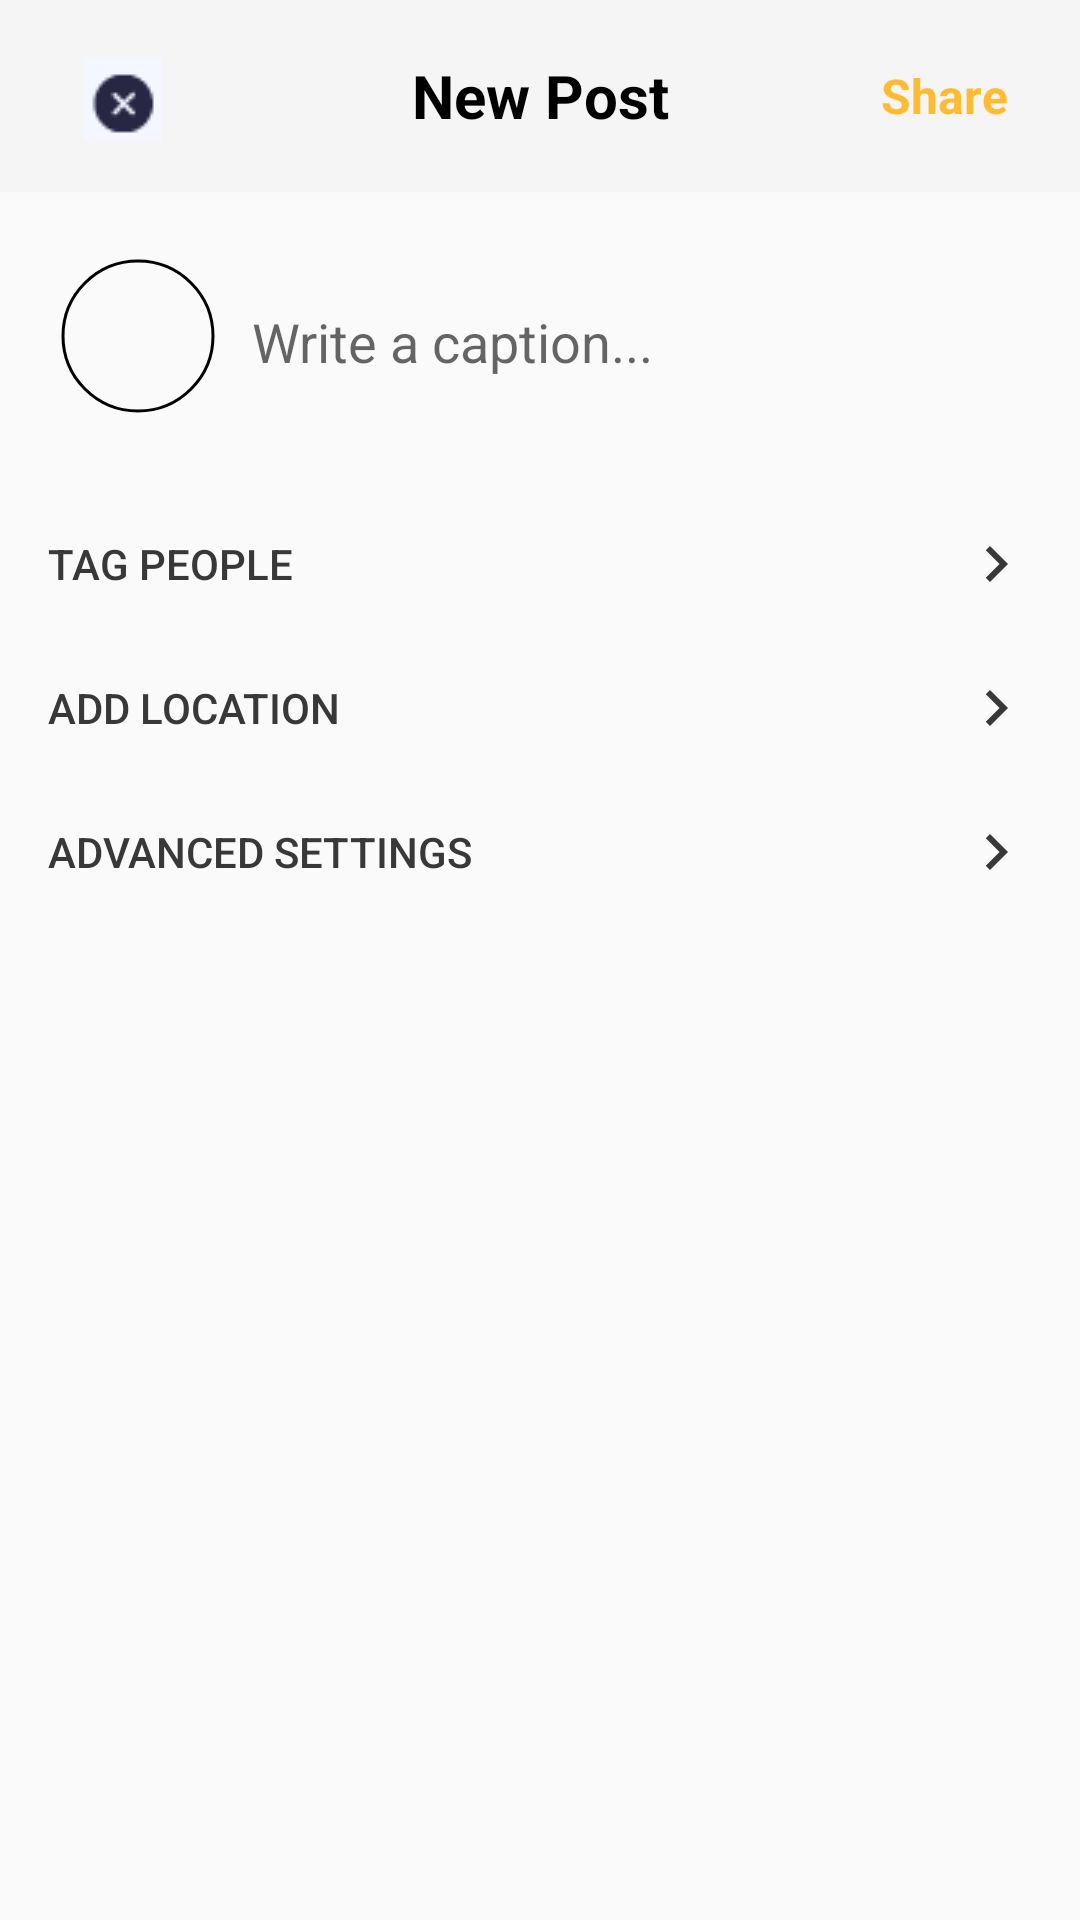

Layout XML and referenced resources for this Android screen:
<!-- AndroidManifest.xml: application theme Theme.BragoProject -->
<!-- res/layout/activity_one_time_flex_next.xml -->
<?xml version="1.0" encoding="utf-8"?>
<LinearLayout xmlns:android="http://schemas.android.com/apk/res/android"
    xmlns:app="http://schemas.android.com/apk/res-auto"
    xmlns:tools="http://schemas.android.com/tools"
    android:layout_width="match_parent"
    android:layout_height="match_parent"
    tools:context=".OneTimeFlexNext"
    android:orientation="vertical">

    <com.google.android.material.appbar.AppBarLayout
        android:id="@+id/MakePostAppBarLayout"
        android:layout_width="match_parent"
        android:layout_height="wrap_content">

        <androidx.appcompat.widget.Toolbar
            android:id="@+id/MakePostToolbar"
            android:layout_width="match_parent"
            android:layout_height="64dp">

            <ImageButton
                android:id="@+id/X_BTN"
                android:layout_width="50dp"
                android:layout_height="50dp"
                android:src="@drawable/xbutton"
                android:background="?android:attr/selectableItemBackgroundBorderless"
                android:onClick="onBackButtonClick"
                android:layout_margin="8dp"
                android:contentDescription="@string/x_image_button_in_login_page_that_leads_back_to_previous_page" />

            <TextView
                android:layout_width="wrap_content"
                android:layout_height="wrap_content"
                android:text="New Post"
                android:textSize="20sp"
                android:textStyle="bold"
                android:textColor="@color/black"
                android:layout_gravity="center"/>

            <TextView
                android:layout_width="wrap_content"
                android:layout_height="wrap_content"
                android:text="Share"
                android:textSize="16sp"
                android:textStyle="bold"
                android:textColor="@android:color/holo_orange_light"
                android:layout_gravity="end"
                android:layout_marginEnd="24dp"/>

        </androidx.appcompat.widget.Toolbar>

    </com.google.android.material.appbar.AppBarLayout>

    <LinearLayout
        android:layout_width="match_parent"
        android:layout_height="wrap_content"
        android:orientation="horizontal">

        <com.google.android.material.imageview.ShapeableImageView
            android:id="@+id/ProfilePictureSIV"
            android:layout_width="60dp"
            android:layout_height="60dp"
            android:layout_marginTop="18dp"
            android:layout_marginStart="16dp"
            android:layout_marginEnd="8dp"
            android:src="@drawable/profile"
            app:shapeAppearanceOverlay="@style/CircularProfilePicture"
            app:strokeWidth="1dp"
            app:strokeColor="@color/black"
            android:padding="5dp"
            android:clickable="true"/>
        
        <EditText
            android:layout_width="225dp"
            android:layout_height="wrap_content"
            android:background="@android:color/transparent"
            android:hint="Write a caption..."
            android:layout_gravity="center"
            android:maxLines="2"/>

        <ImageView
            android:id="@+id/SelectedIV"
            android:layout_width="100dp"
            android:layout_height="100dp"
            android:src="@drawable/placeholderimage"/>

    </LinearLayout>

    <Button
        android:layout_width="match_parent"
        android:layout_height="wrap_content"
        android:text="Tag People"
        android:textColor="#383838"
        android:gravity=""
        android:paddingHorizontal="16dp"
        android:drawableEnd="@drawable/baseline_chevron_right_24"
        android:background="@android:color/transparent"/>

    <Button
        android:layout_width="match_parent"
        android:layout_height="wrap_content"
        android:text="Add location"
        android:textColor="#383838"
        android:gravity=""
        android:paddingHorizontal="16dp"
        android:drawableEnd="@drawable/baseline_chevron_right_24"
        android:background="@android:color/transparent"/>

    <Button
        android:layout_width="match_parent"
        android:layout_height="wrap_content"
        android:text="Advanced Settings"
        android:textColor="#383838"
        android:gravity=""
        android:paddingHorizontal="16dp"
        android:drawableEnd="@drawable/baseline_chevron_right_24"
        android:background="@android:color/transparent"/>

</LinearLayout>
<!-- resources referenced by this layout -->
<resources>
  <color name="black">#FF000000</color>
  <!-- drawable baseline_chevron_right_24 (drawable) -->
  <vector android:height="24dp" android:tint="#383838"
      android:viewportHeight="24" android:viewportWidth="24"
      android:width="24dp" xmlns:android="http://schemas.android.com/apk/res/android">
      <path android:fillColor="@android:color/white" android:pathData="M10,6L8.59,7.41 13.17,12l-4.58,4.59L10,18l6,-6z"/>
  </vector>
  <!-- drawable xbutton: png bitmap (drawable, 588 bytes) -->
  <string name="x_image_button_in_login_page_that_leads_back_to_previous_page">X ImageButton in login page that leads back to previous page</string>
  <style name="CircularProfilePicture">
          <item name="cornerSize">50%</item>
      </style>
  <style name="Theme.BragoProject" parent="Theme.AppCompat.Light.NoActionBar" />
</resources>
